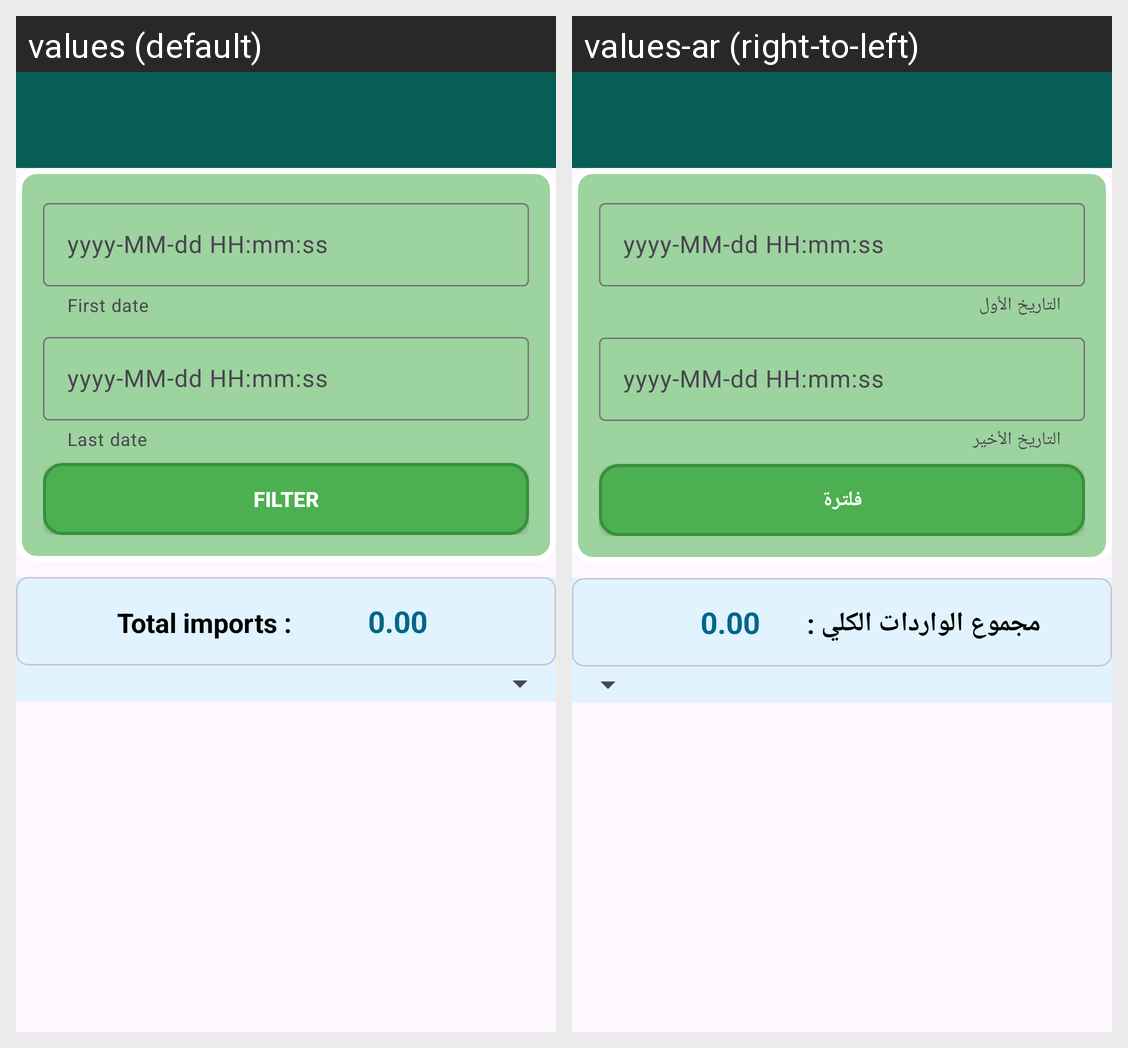

Translations of the strings shown on this Android screen, per locale in the grid:
Android screen res/layout/activity_filter_total_account_updates.xml rendered under 2 locales, left to right: values (default), values-ar (right-to-left). Device: Nexus 5 (rendered at 1080×1920; each locale shown at half size, 540×960, under a caption strip naming it); theme Theme.Database78.
Strings drawn on this screen, with the default value and each locale's value (text and hints the layout hard-codes, and strings that could not be matched under every locale, appear in the picture but are not listed):

first_date
  values: First date
  values-ar: التاريخ الأول

last_date
  values: Last date
  values-ar: التاريخ الأخير

filter
  values: Filter
  values-ar: فلترة

total_imports
  values: Total imports :
  values-ar: مجموع الواردات الكلي :
